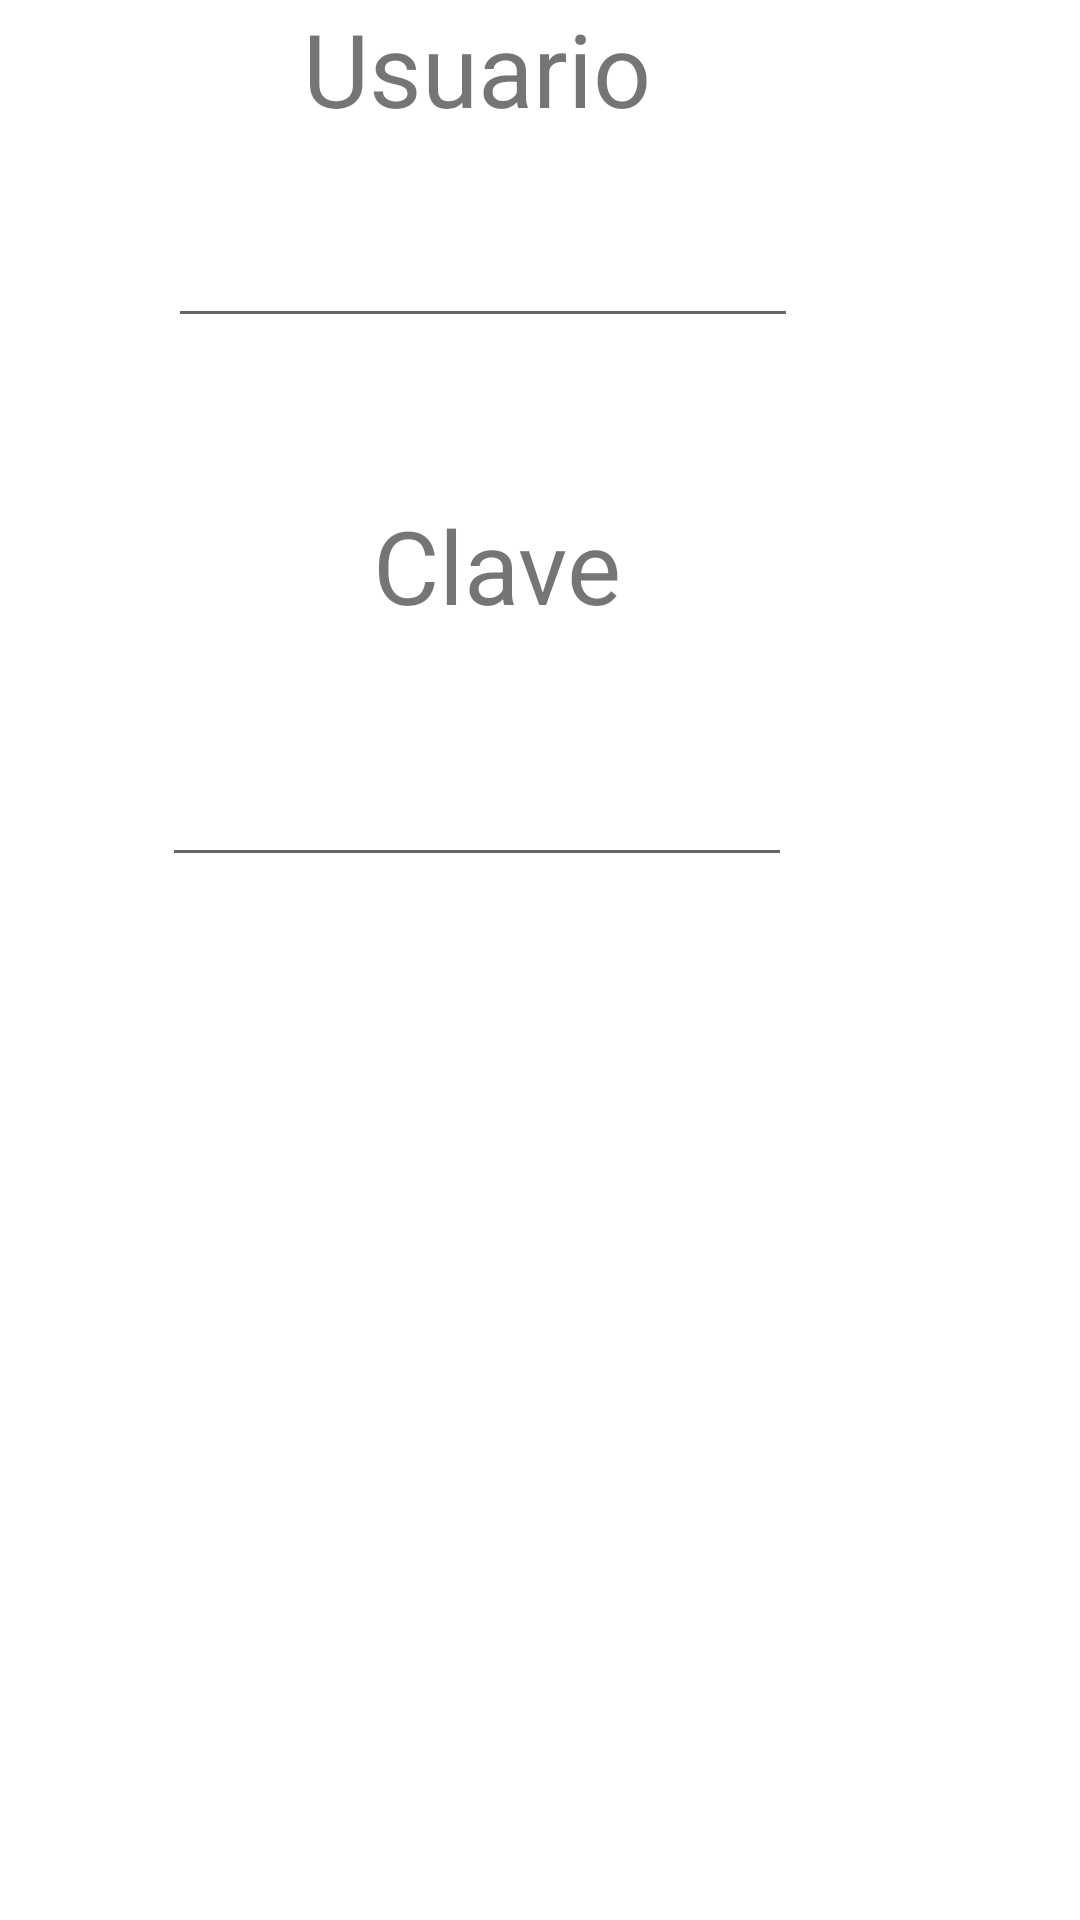

Layout XML and referenced resources for this Android screen:
<!-- AndroidManifest.xml: application theme Theme.NaviagionViewAPPb -->
<!-- res/layout/res_activity_main.xml -->
<?xml version="1.0" encoding="utf-8"?>
<RelativeLayout xmlns:android="http://schemas.android.com/apk/res/android"
    xmlns:app="http://schemas.android.com/apk/res-auto"
    xmlns:tools="http://schemas.android.com/tools"
    android:layout_width="match_parent"
    android:layout_height="match_parent"
    tools:context=".MainActivity">


    <Button
        android:id="@+id/button2"
        android:layout_width="wrap_content"
        android:layout_height="wrap_content"
        android:layout_below="@+id/editTextTextPersonName7"
        android:layout_alignParentEnd="true"
        android:layout_alignParentBottom="true"
        android:layout_marginTop="46dp"
        android:layout_marginEnd="128dp"
        android:layout_marginBottom="338dp"
        android:text="Iniciar Sesion" />

    <TextView
        android:id="@+id/textView5"
        android:layout_width="wrap_content"
        android:layout_height="wrap_content"
        android:layout_alignParentEnd="true"
        android:layout_marginEnd="143dp"
        android:text="Usuario"
        android:textSize="34sp" />

    <EditText
        android:id="@+id/editTextTextPersonName6"
        android:layout_width="wrap_content"
        android:layout_height="wrap_content"
        android:layout_below="@+id/textView5"
        android:layout_alignParentEnd="true"
        android:layout_marginTop="26dp"
        android:layout_marginEnd="94dp"
        android:ems="10"
        android:inputType="textPersonName" />

    <TextView
        android:id="@+id/textView7"
        android:layout_width="wrap_content"
        android:layout_height="wrap_content"
        android:layout_below="@+id/editTextTextPersonName6"
        android:layout_alignParentEnd="true"
        android:layout_marginTop="53dp"
        android:layout_marginEnd="153dp"
        android:text="Clave"
        android:textSize="34sp" />

    <EditText
        android:id="@+id/editTextTextPersonName7"
        android:layout_width="wrap_content"
        android:layout_height="wrap_content"
        android:layout_below="@+id/textView7"
        android:layout_alignParentEnd="true"
        android:layout_marginTop="40dp"
        android:layout_marginEnd="96dp"
        android:ems="10"
        android:inputType="textPersonName" />

</RelativeLayout>
<!-- resources referenced by this layout -->
<resources>
  <style name="Theme.NaviagionViewAPPb" parent="Theme.MaterialComponents.DayNight.DarkActionBar">
          
          <item name="colorPrimary">@color/purple_500</item>
          <item name="colorPrimaryVariant">@color/purple_700</item>
          <item name="colorOnPrimary">@color/white</item>
          
          <item name="colorSecondary">@color/teal_200</item>
          <item name="colorSecondaryVariant">@color/teal_700</item>
          <item name="colorOnSecondary">@color/black</item>
          
          <item name="android:statusBarColor" tools:targetApi="l">?attr/colorPrimaryVariant</item>
          
      </style>
  <!-- not gathered from this repository: default colours our renderer supplied (Android Studio template values) -->
  <color name="purple_500">#FF6200EE</color>
  <color name="purple_700">#FF3700B3</color>
  <color name="teal_200">#FF03DAC5</color>
  <color name="teal_700">#FF018786</color>
  <color name="black">#FF000000</color>
  <color name="white">#FFFFFFFF</color>
</resources>
